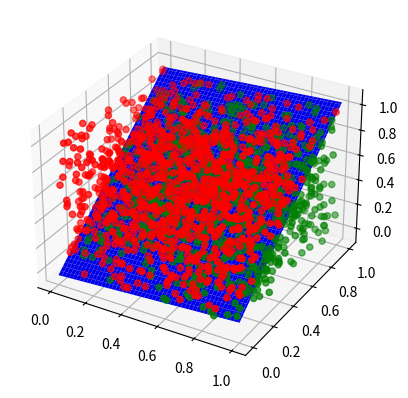

Write Python code to recreate this figure.
import numpy as np
import matplotlib.pyplot as plt
from mpl_toolkits.mplot3d import Axes3D

def generate_hiperplane(n_dimension):
    """ Generate random hiperplane that goes trough middle point """
    middle_point = np.array([0.5 for _ in range(n_dimension-1)])
    coeffs = np.random.rand(n_dimension-1)
    coeff_0 = 0.5 - np.sum(coeffs * middle_point)
    return coeff_0, coeffs
    
def generate_cube(n_dimension, n_samples, noise=False):
    x = np.random.rand(n_samples, n_dimension)
    return x

n_dimension = 3
samples = generate_cube(n_dimension, 2000)
b, coeffs = generate_hiperplane(n_dimension)

labels = np.sum(coeffs * samples[:, 0:-1], axis=1) + b > samples[:, -1]
colors = ['red' if l == 0 else 'green' for l in labels]

xs = np.linspace(0, 1, 100)
zs = np.linspace(0, 1, 100)

X, Z = np.meshgrid(xs, zs)
Y = coeffs[0] * X + coeffs[1] * Z + b

fig = plt.figure()
ax = fig.add_subplot(111, projection='3d')
ax.plot_surface(X, Z, Y, color='blue')
ax.scatter(samples[:, 0], samples[:, 1], samples[:, 2], color=colors)
plt.show()